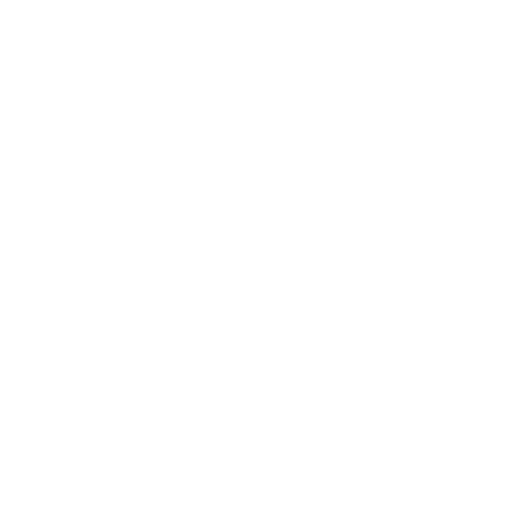
t = 0.00 s
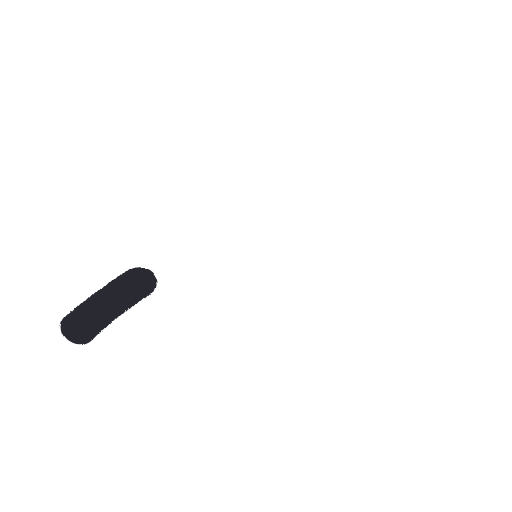
t = 0.17 s
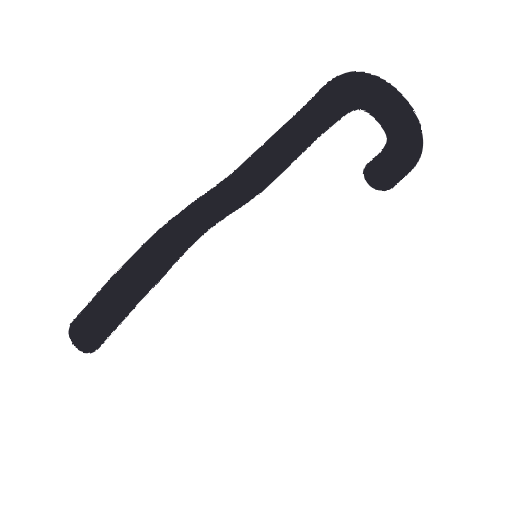
t = 0.34 s
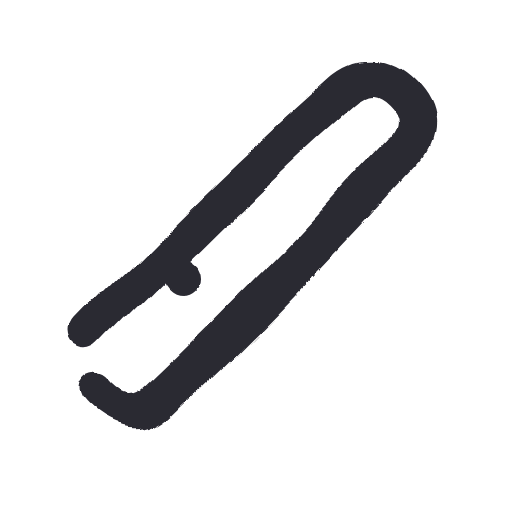
t = 0.52 s
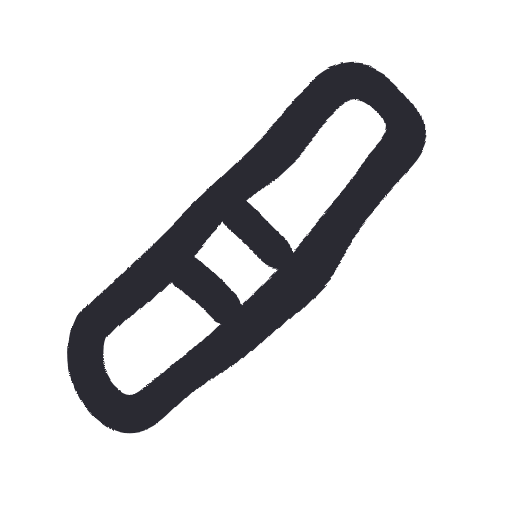
t = 0.69 s
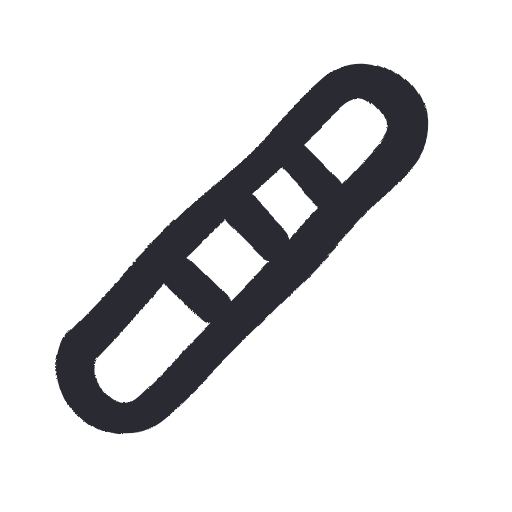
t = 0.86 s

The animated SVG that drew these frames (rendered in a browser with its animation timeline set to each time). Animation: 1 SMIL element (animate=1), 1 CSS @keyframes rule; one cycle of 0.86 s, repeats indefinitely.

<svg xmlns="http://www.w3.org/2000/svg" width="96" height="96" viewBox="0 0 48 48">
  <style>
    path {
      fill: none; stroke: #2b2a33; stroke-width: 3.4;
      stroke-linecap: round; stroke-linejoin: round;
      animation-name: draw;
      animation-timing-function: cubic-bezier(.65,.05,.36,1);
      animation-fill-mode: backwards;
    }
    /* drawn is the resting state; the animation hides the ink and puts it
       back, so a still render shows the finished icon, not nothing */
    @keyframes draw {
      /* hidden only in the from-frame: fill-mode backwards makes that cover the
         delay, so a staggered row never sits showing the dot a round line-cap
         paints at dashoffset 1 */
      from { stroke-dasharray: 1; stroke-dashoffset: 1; visibility: hidden }
      1% { visibility: visible }
      to { stroke-dasharray: 1; stroke-dashoffset: 0 }
    }
    @media (prefers-reduced-motion: reduce) { path { animation: none } }
  </style>
  <filter id="boil" x="-30%" y="-30%" width="160%" height="160%">
    <feTurbulence type="fractalNoise" baseFrequency="0.055" numOctaves="2" seed="1" result="noise">
      <animate attributeName="seed" values="1;2;3;4;5;6" dur="0.86s" repeatCount="indefinite" calcMode="discrete"/>
    </feTurbulence>
    <feDisplacementMap in="SourceGraphic" in2="noise" scale="4" xChannelSelector="R" yChannelSelector="G"/>
  </filter>
  <g filter="url(#boil)">
    <rect width="48" height="48" fill="none"/>
    <path pathLength="1" style="animation-duration:0.68s;animation-delay:0.00s" d="M 8.5 31.5 C 15.9 23.7, 23.6 16.2, 31.6 9.1 C 33.4 7.5, 35.2 7.6, 36.9 9.3 C 38.6 11, 38.7 12.8, 37.2 14.6 C 30.1 22.6, 22.6 30.3, 14.8 37.7 C 13 39.4, 11.2 39.3, 9.5 37.6 C 7.9 35.9, 7.6 33.3, 8.5 31.5 Z"/>
    <path pathLength="1" style="animation-duration:0.15s;animation-delay:0.48s" d="M 17 26 C 18 27, 19 28, 20 29"/>
    <path pathLength="1" style="animation-duration:0.15s;animation-delay:0.58s" d="M 22.5 20.5 C 23.5 21.5, 24.5 22.5, 25.5 23.5"/>
    <path pathLength="1" style="animation-duration:0.15s;animation-delay:0.69s" d="M 28 15 C 29 16, 30 17, 31 18"/>
  </g>
</svg>
